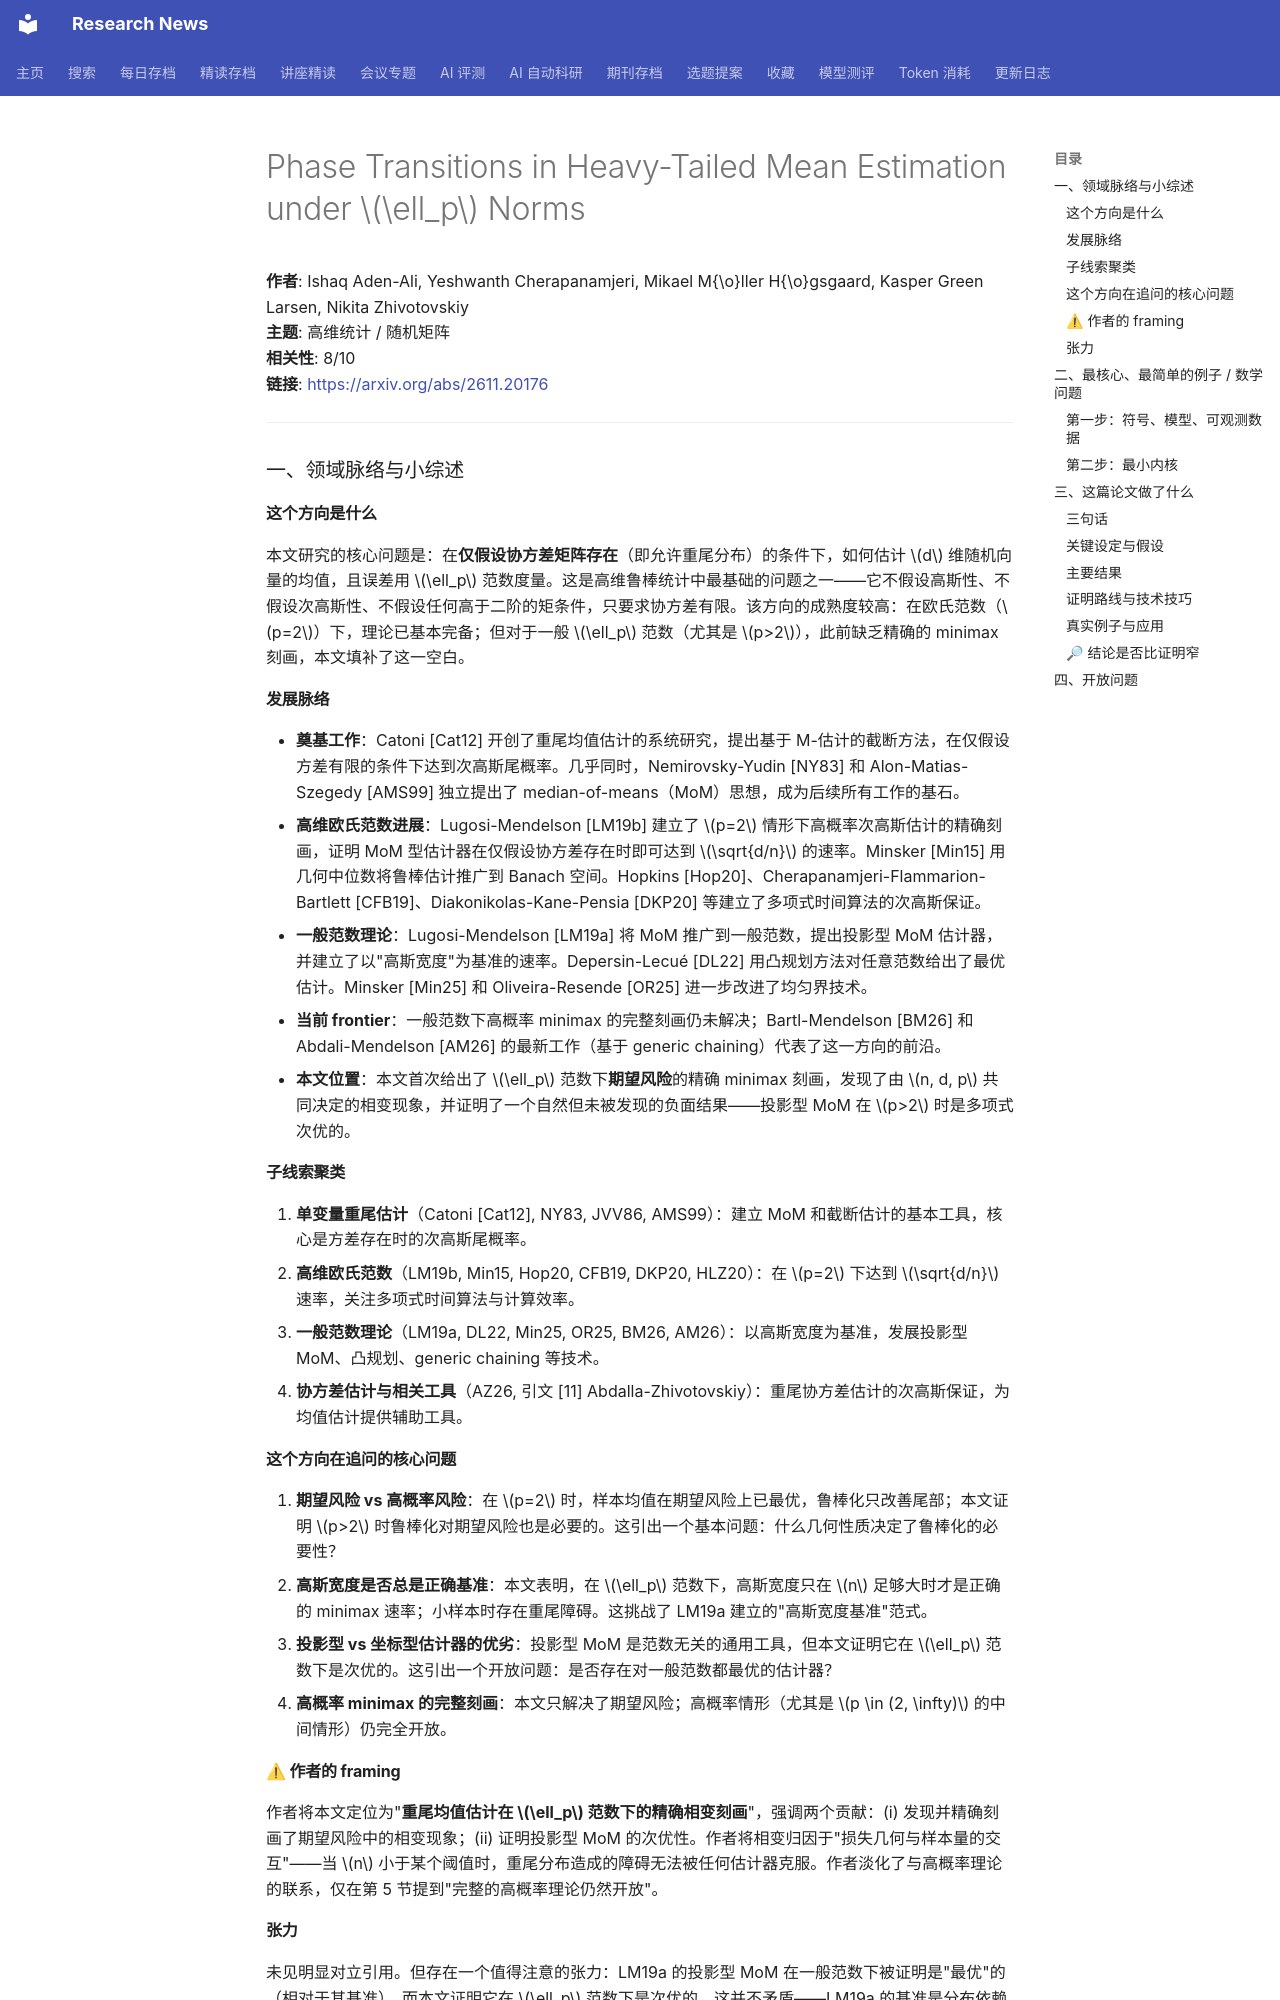

repository: cxy0714/research-news · page: deep_reads/2026-11-18-2611.20176/index.html · generator: mkdocs

# Phase Transitions in Heavy-Tailed Mean Estimation under $\ell_p$ Norms

**作者**: Ishaq Aden-Ali, Yeshwanth Cherapanamjeri, Mikael M{\o}ller H{\o}gsgaard, Kasper Green Larsen, Nikita Zhivotovskiy  
**主题**: 高维统计 / 随机矩阵  
**相关性**: 8/10  
**链接**: <https://arxiv.org/abs/2611.20176>

---

### 一、领域脉络与小综述

#### 这个方向是什么

本文研究的核心问题是：在**仅假设协方差矩阵存在**（即允许重尾分布）的条件下，如何估计 $d$ 维随机向量的均值，且误差用 $\ell_p$ 范数度量。这是高维鲁棒统计中最基础的问题之一——它不假设高斯性、不假设次高斯性、不假设任何高于二阶的矩条件，只要求协方差有限。该方向的成熟度较高：在欧氏范数（$p=2$）下，理论已基本完备；但对于一般 $\ell_p$ 范数（尤其是 $p>2$），此前缺乏精确的 minimax 刻画，本文填补了这一空白。

#### 发展脉络

- **奠基工作**：Catoni [Cat12] 开创了重尾均值估计的系统研究，提出基于 M-估计的截断方法，在仅假设方差有限的条件下达到次高斯尾概率。几乎同时，Nemirovsky-Yudin [NY83] 和 Alon-Matias-Szegedy [AMS99] 独立提出了 median-of-means（MoM）思想，成为后续所有工作的基石。
- **高维欧氏范数进展**：Lugosi-Mendelson [LM19b] 建立了 $p=2$ 情形下高概率次高斯估计的精确刻画，证明 MoM 型估计器在仅假设协方差存在时即可达到 $\sqrt{d/n}$ 的速率。Minsker [Min15] 用几何中位数将鲁棒估计推广到 Banach 空间。Hopkins [Hop20]、Cherapanamjeri-Flammarion-Bartlett [CFB19]、Diakonikolas-Kane-Pensia [DKP20] 等建立了多项式时间算法的次高斯保证。
- **一般范数理论**：Lugosi-Mendelson [LM19a] 将 MoM 推广到一般范数，提出投影型 MoM 估计器，并建立了以"高斯宽度"为基准的速率。Depersin-Lecué [DL22] 用凸规划方法对任意范数给出了最优估计。Minsker [Min25] 和 Oliveira-Resende [OR25] 进一步改进了均匀界技术。
- **当前 frontier**：一般范数下高概率 minimax 的完整刻画仍未解决；Bartl-Mendelson [BM26] 和 Abdali-Mendelson [AM26] 的最新工作（基于 generic chaining）代表了这一方向的前沿。
- **本文位置**：本文首次给出了 $\ell_p$ 范数下**期望风险**的精确 minimax 刻画，发现了由 $n, d, p$ 共同决定的相变现象，并证明了一个自然但未被发现的负面结果——投影型 MoM 在 $p>2$ 时是多项式次优的。

#### 子线索聚类

1. **单变量重尾估计**（Catoni [Cat12], NY83, JVV86, AMS99）：建立 MoM 和截断估计的基本工具，核心是方差存在时的次高斯尾概率。
2. **高维欧氏范数**（LM19b, Min15, Hop20, CFB19, DKP20, HLZ20）：在 $p=2$ 下达到 $\sqrt{d/n}$ 速率，关注多项式时间算法与计算效率。
3. **一般范数理论**（LM19a, DL22, Min25, OR25, BM26, AM26）：以高斯宽度为基准，发展投影型 MoM、凸规划、generic chaining 等技术。
4. **协方差估计与相关工具**（AZ26, 引文 [11] Abdalla-Zhivotovskiy）：重尾协方差估计的次高斯保证，为均值估计提供辅助工具。

#### 这个方向在追问的核心问题

1. **期望风险 vs 高概率风险**：在 $p=2$ 时，样本均值在期望风险上已最优，鲁棒化只改善尾部；本文证明 $p>2$ 时鲁棒化对期望风险也是必要的。这引出一个基本问题：什么几何性质决定了鲁棒化的必要性？
2. **高斯宽度是否总是正确基准**：本文表明，在 $\ell_p$ 范数下，高斯宽度只在 $n$ 足够大时才是正确的 minimax 速率；小样本时存在重尾障碍。这挑战了 LM19a 建立的"高斯宽度基准"范式。
3. **投影型 vs 坐标型估计器的优劣**：投影型 MoM 是范数无关的通用工具，但本文证明它在 $\ell_p$ 范数下是次优的。这引出一个开放问题：是否存在对一般范数都最优的估计器？
4. **高概率 minimax 的完整刻画**：本文只解决了期望风险；高概率情形（尤其是 $p \in (2, \infty)$ 的中间情形）仍完全开放。

#### ⚠ 作者的 framing

作者将本文定位为"**重尾均值估计在 $\ell_p$ 范数下的精确相变刻画**"，强调两个贡献：(i) 发现并精确刻画了期望风险中的相变现象；(ii) 证明投影型 MoM 的次优性。作者将相变归因于"损失几何与样本量的交互"——当 $n$ 小于某个阈值时，重尾分布造成的障碍无法被任何估计器克服。作者淡化了与高概率理论的联系，仅在第 5 节提到"完整的高概率理论仍然开放"。

#### 张力

未见明显对立引用。但存在一个值得注意的张力：LM19a 的投影型 MoM 在一般范数下被证明是"最优"的（相对于其基准），而本文证明它在 $\ell_p$ 范数下是次优的。这并不矛盾——LM19a 的基准是分布依赖的，而本文的基准是 minimax 的——但这一区别在文献中容易被混淆。

---

### 二、最核心、最简单的例子 / 数学问题
